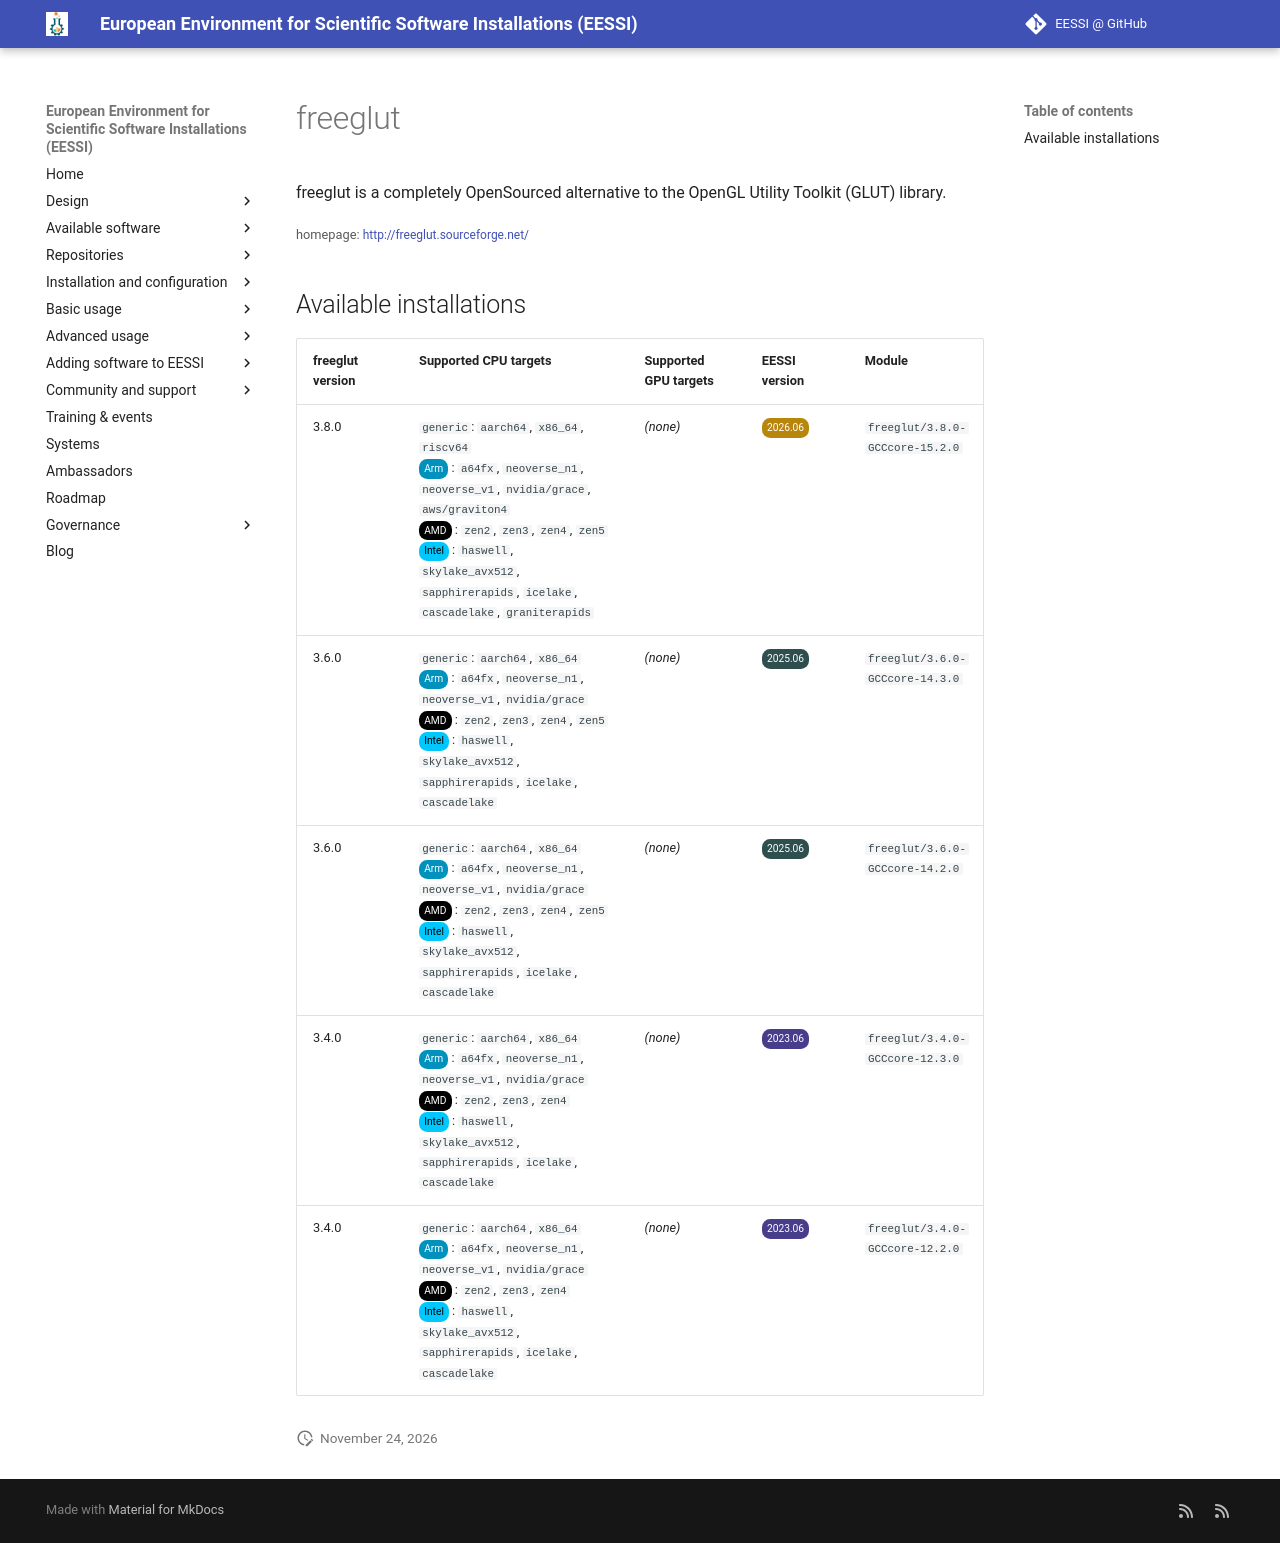

repository: EESSI/docs · page: available_software/detail/freeglut/index.html · generator: mkdocs

---
json_ld:
  '@context': https://schema.org
  '@type': SoftwareApplication
  applicationCategory: DeveloperApplication
  description: freeglut is a completely OpenSourced alternative to the OpenGL Utility
    Toolkit (GLUT) library.
  license: Not confirmed
  name: freeglut
  offers:
    '@type': Offer
    price: 0
  operatingSystem: LINUX
  review:
    '@type': Review
    author:
      '@type': Organization
      name: EESSI
    reviewBody: Application has been successfully made available on all architectures
      supported by EESSI
    reviewRating:
      '@type': Rating
      ratingValue: 5
  softwareRequirements: See https://www.eessi.io/docs/ for how to make EESSI available
    on your system
  softwareVersion: '[''3.8.0'', ''3.6.0'', ''3.4.0'']'
  url: http://freeglut.sourceforge.net/
---
# freeglut


freeglut is a completely OpenSourced alternative to the OpenGL Utility Toolkit (GLUT) library.

<small>homepage: </small><span class="software-link">[http://freeglut.sourceforge.net/](http://freeglut.sourceforge.net/)</span>

## Available installations


|freeglut version|Supported CPU targets|Supported GPU targets|EESSI version|Module|
| --- | --- | --- | --- | --- |
|3.8.0|`generic`: `aarch64`, `x86_64`, `riscv64`<br/><span class="software-cpu-arm">Arm</span>: `a64fx`, `neoverse_n1`, `neoverse_v1`, `nvidia/grace`, `aws/graviton4`<br/><span class="software-cpu-amd">AMD</span>: `zen2`, `zen3`, `zen4`, `zen5`<br/><span class="software-cpu-intel">Intel</span>: `haswell`, `skylake_avx512`, `sapphirerapids`, `icelake`, `cascadelake`, `graniterapids`<br/>|*(none)*|<span class="software-eessi-version-202606">2026.06</span>|`freeglut/3.8.0-GCCcore-15.2.0`|
|3.6.0|`generic`: `aarch64`, `x86_64`<br/><span class="software-cpu-arm">Arm</span>: `a64fx`, `neoverse_n1`, `neoverse_v1`, `nvidia/grace`<br/><span class="software-cpu-amd">AMD</span>: `zen2`, `zen3`, `zen4`, `zen5`<br/><span class="software-cpu-intel">Intel</span>: `haswell`, `skylake_avx512`, `sapphirerapids`, `icelake`, `cascadelake`<br/>|*(none)*|<span class="software-eessi-version-202506">2025.06</span>|`freeglut/3.6.0-GCCcore-14.3.0`|
|3.6.0|`generic`: `aarch64`, `x86_64`<br/><span class="software-cpu-arm">Arm</span>: `a64fx`, `neoverse_n1`, `neoverse_v1`, `nvidia/grace`<br/><span class="software-cpu-amd">AMD</span>: `zen2`, `zen3`, `zen4`, `zen5`<br/><span class="software-cpu-intel">Intel</span>: `haswell`, `skylake_avx512`, `sapphirerapids`, `icelake`, `cascadelake`<br/>|*(none)*|<span class="software-eessi-version-202506">2025.06</span>|`freeglut/3.6.0-GCCcore-14.2.0`|
|3.4.0|`generic`: `aarch64`, `x86_64`<br/><span class="software-cpu-arm">Arm</span>: `a64fx`, `neoverse_n1`, `neoverse_v1`, `nvidia/grace`<br/><span class="software-cpu-amd">AMD</span>: `zen2`, `zen3`, `zen4`<br/><span class="software-cpu-intel">Intel</span>: `haswell`, `skylake_avx512`, `sapphirerapids`, `icelake`, `cascadelake`<br/>|*(none)*|<span class="software-eessi-version-202306">2023.06</span>|`freeglut/3.4.0-GCCcore-12.3.0`|
|3.4.0|`generic`: `aarch64`, `x86_64`<br/><span class="software-cpu-arm">Arm</span>: `a64fx`, `neoverse_n1`, `neoverse_v1`, `nvidia/grace`<br/><span class="software-cpu-amd">AMD</span>: `zen2`, `zen3`, `zen4`<br/><span class="software-cpu-intel">Intel</span>: `haswell`, `skylake_avx512`, `sapphirerapids`, `icelake`, `cascadelake`<br/>|*(none)*|<span class="software-eessi-version-202306">2023.06</span>|`freeglut/3.4.0-GCCcore-12.2.0`|
